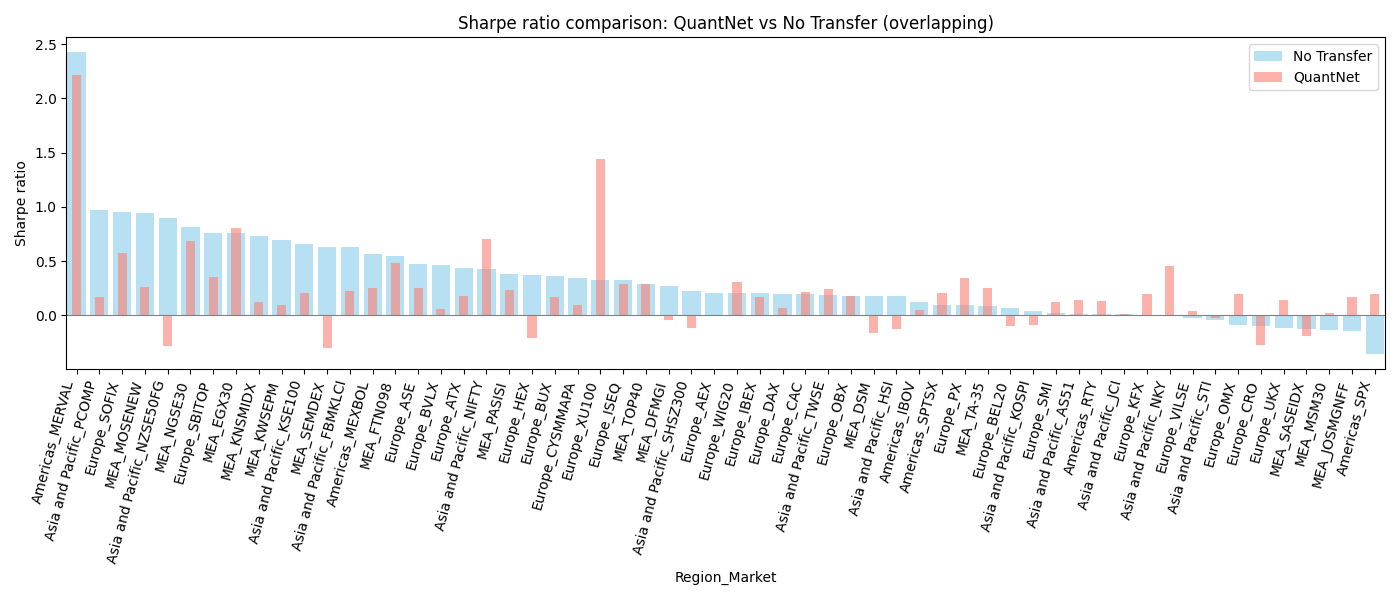

Values plotted in this chart, from the file beside it:
exchange, transferstrat, SR
Americas_IBOV, 1000_global_lstm_lstm, 0.04752
Americas_IBOV, 1000_no_transfer_linear, 0.1227
Americas_MERVAL, 1000_global_lstm_lstm, 2.213
Americas_MERVAL, 1000_no_transfer_linear, 2.424
Americas_MEXBOL, 1000_global_lstm_lstm, 0.2551
Americas_MEXBOL, 1000_no_transfer_linear, 0.5639
Americas_RTY, 1000_global_lstm_lstm, 0.1358
Americas_RTY, 1000_no_transfer_linear, 0.01156
Americas_SPTSX, 1000_global_lstm_lstm, 0.2055
Americas_SPTSX, 1000_no_transfer_linear, 0.1007
Americas_SPX, 1000_global_lstm_lstm, 0.1982
Americas_SPX, 1000_no_transfer_linear, -0.3566
Asia and Pacific_AS51, 1000_global_lstm_lstm, 0.1429
Asia and Pacific_AS51, 1000_no_transfer_linear, 0.01201
Asia and Pacific_FBMKLCI, 1000_global_lstm_lstm, 0.2249
Asia and Pacific_FBMKLCI, 1000_no_transfer_linear, 0.6283
Asia and Pacific_HSI, 1000_global_lstm_lstm, -0.123
Asia and Pacific_HSI, 1000_no_transfer_linear, 0.1773
Asia and Pacific_JCI, 1000_global_lstm_lstm, 0.01178
Asia and Pacific_JCI, 1000_no_transfer_linear, 0.01142
Asia and Pacific_KOSPI, 1000_global_lstm_lstm, -0.08516
Asia and Pacific_KOSPI, 1000_no_transfer_linear, 0.03765
Asia and Pacific_KSE100, 1000_global_lstm_lstm, 0.2046
Asia and Pacific_KSE100, 1000_no_transfer_linear, 0.6546
Asia and Pacific_NIFTY, 1000_global_lstm_lstm, 0.7082
Asia and Pacific_NIFTY, 1000_no_transfer_linear, 0.4304
Asia and Pacific_NKY, 1000_global_lstm_lstm, 0.4528
Asia and Pacific_NKY, 1000_no_transfer_linear, -0.001157
Asia and Pacific_NZSE50FG, 1000_global_lstm_lstm, -0.2833
Asia and Pacific_NZSE50FG, 1000_no_transfer_linear, 0.9029
Asia and Pacific_PCOMP, 1000_global_lstm_lstm, 0.1707
Asia and Pacific_PCOMP, 1000_no_transfer_linear, 0.9695
Asia and Pacific_SHSZ300, 1000_global_lstm_lstm, -0.1127
Asia and Pacific_SHSZ300, 1000_no_transfer_linear, 0.2277
Asia and Pacific_STI, 1000_global_lstm_lstm, -0.02148
Asia and Pacific_STI, 1000_no_transfer_linear, -0.04136
Asia and Pacific_TWSE, 1000_global_lstm_lstm, 0.2483
Asia and Pacific_TWSE, 1000_no_transfer_linear, 0.1931
Europe_AEX, 1000_global_lstm_lstm, -0.006601
Europe_AEX, 1000_no_transfer_linear, 0.207
Europe_ASE, 1000_global_lstm_lstm, 0.2552
Europe_ASE, 1000_no_transfer_linear, 0.4761
Europe_ATX, 1000_global_lstm_lstm, 0.1806
Europe_ATX, 1000_no_transfer_linear, 0.4395
Europe_BEL20, 1000_global_lstm_lstm, -0.1015
Europe_BEL20, 1000_no_transfer_linear, 0.07304
Europe_BUX, 1000_global_lstm_lstm, 0.1677
Europe_BUX, 1000_no_transfer_linear, 0.3628
Europe_BVLX, 1000_global_lstm_lstm, 0.05816
Europe_BVLX, 1000_no_transfer_linear, 0.4638
Europe_CAC, 1000_global_lstm_lstm, 0.2196
Europe_CAC, 1000_no_transfer_linear, 0.1983
Europe_CRO, 1000_global_lstm_lstm, -0.2682
Europe_CRO, 1000_no_transfer_linear, -0.09604
Europe_CYSMMAPA, 1000_global_lstm_lstm, 0.09477
Europe_CYSMMAPA, 1000_no_transfer_linear, 0.3433
Europe_DAX, 1000_global_lstm_lstm, 0.06513
Europe_DAX, 1000_no_transfer_linear, 0.2
Europe_HEX, 1000_global_lstm_lstm, -0.2077
Europe_HEX, 1000_no_transfer_linear, 0.3698
... 56 more rows
